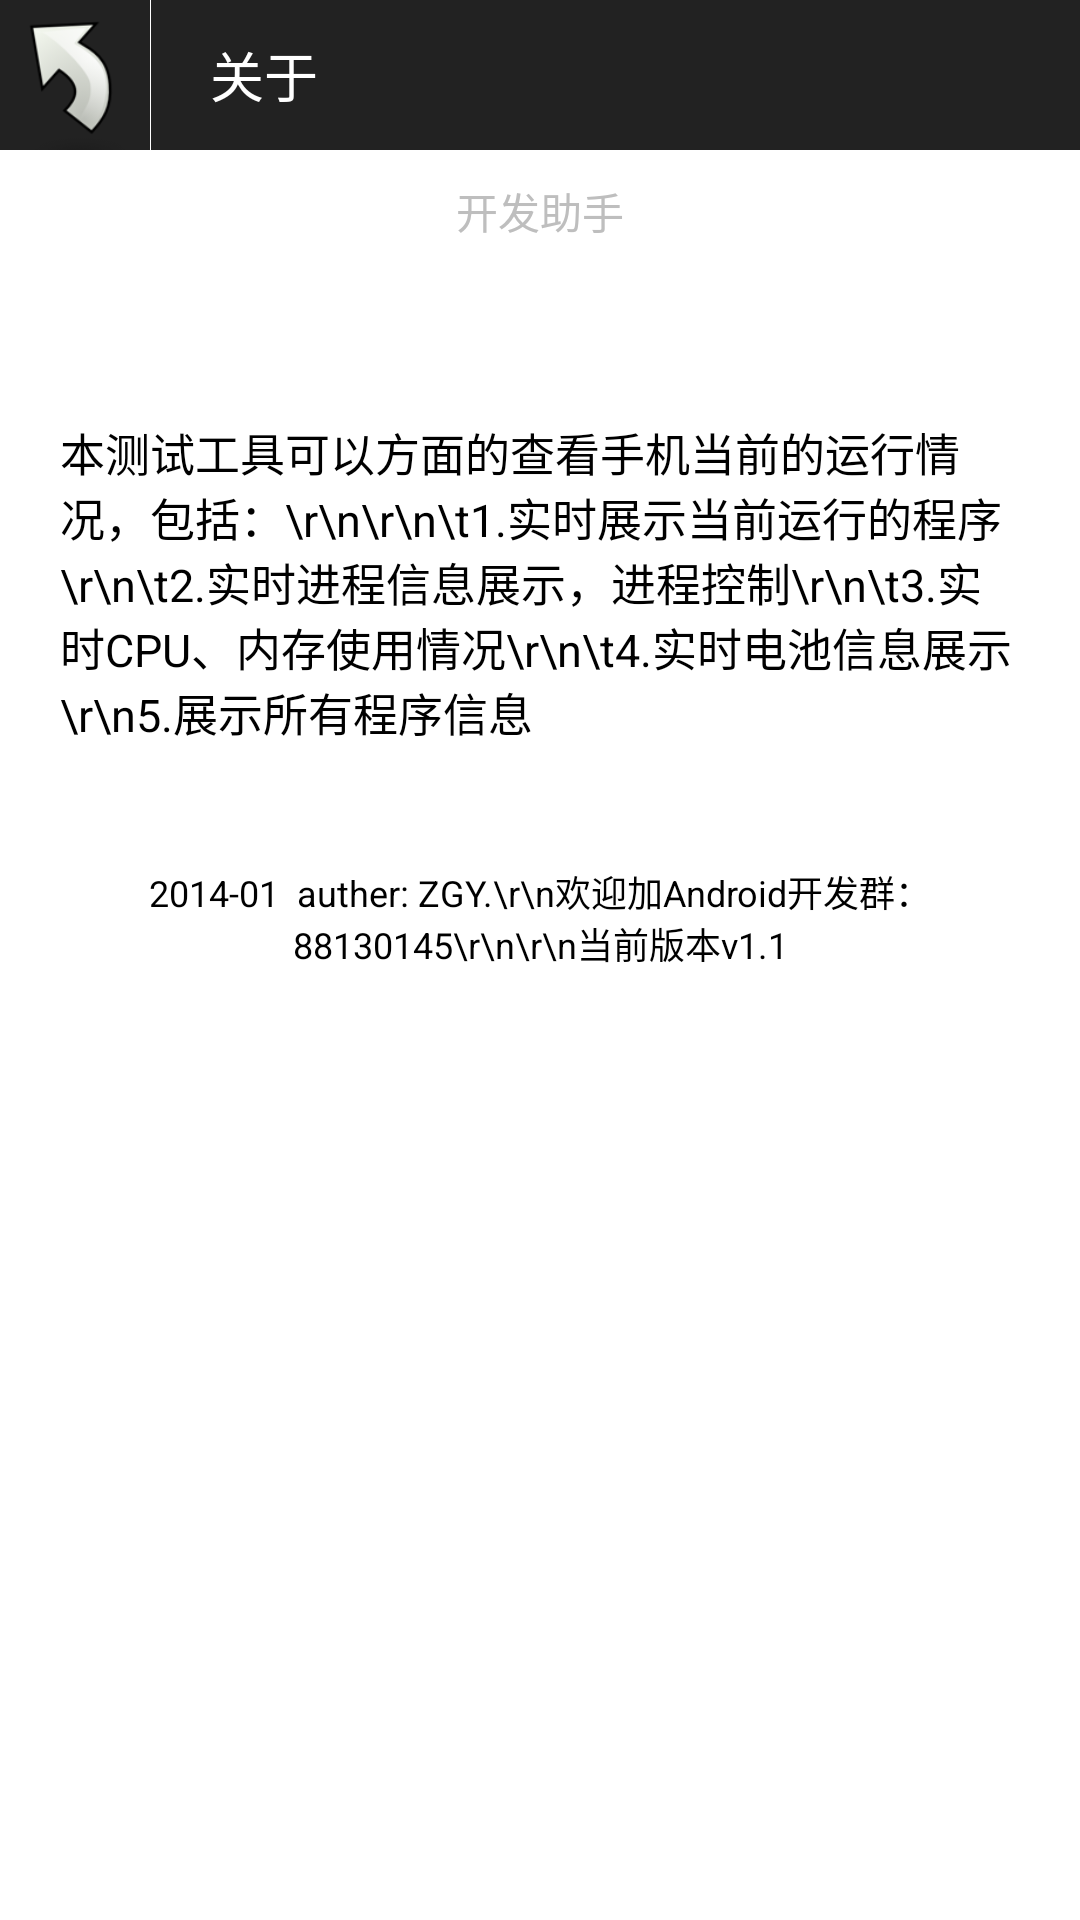

Produce the Android XML layout that renders to this screen, including the resource entries it uses.
<!-- AndroidManifest.xml: activity theme android:Theme.NoTitleBar -->
<!-- res/layout/activity_about.xml -->
<?xml version="1.0" encoding="utf-8"?>
<LinearLayout xmlns:android="http://schemas.android.com/apk/res/android"
    android:layout_width="match_parent"
    android:layout_height="match_parent"
    android:background="@android:color/white"
    android:orientation="vertical" >

    <RelativeLayout
        android:layout_width="fill_parent"
        android:layout_height="50dip"
        android:background="@color/title_bg"
        android:orientation="horizontal" >

        <ImageView
            android:id="@+id/img_about_back"
            android:layout_width="50dip"
            android:layout_height="wrap_content"
            android:layout_alignParentLeft="true"
            android:layout_centerVertical="true"
            android:clickable="true"
            android:src="@drawable/selector_btn_back" />

        <View
            android:layout_width="1px"
            android:layout_toRightOf="@+id/img_about_back"
            android:layout_height="fill_parent"
            android:background="@android:color/white" />

        <TextView
            android:layout_width="wrap_content"
            android:layout_height="wrap_content"
            android:layout_centerVertical="true"
            android:layout_marginLeft="20dip"
            android:layout_toRightOf="@id/img_about_back"
            android:text="关于"
            android:textColor="@android:color/white"
            android:textSize="18sp" />
    </RelativeLayout>

    <ScrollView
        android:layout_width="fill_parent"
        android:layout_height="match_parent"
        android:cacheColorHint="@android:color/transparent"
        android:fadingEdge="none"
        android:scrollbarStyle="outsideOverlay" >

        <LinearLayout
            android:layout_width="fill_parent"
            android:layout_height="wrap_content"
            android:orientation="vertical" >

            <TextView
                android:id="@+id/text_about_title"
                android:layout_width="wrap_content"
                android:layout_height="60dip"
                android:layout_gravity="center_horizontal"
                android:text="开发助手"
                android:gravity="top"
                android:layout_marginTop="10dip" />
            
            <com.zgy.debugtool.view.jumpview.JumpViewTogether
                android:id="@+id/text_jump_about_title"
                android:layout_width="wrap_content"
                android:layout_height="60dip"
                android:layout_gravity="center_horizontal"
                android:layout_marginTop="10dip"
                android:visibility="gone" />

            <TextView
                android:layout_width="fill_parent"
                android:layout_height="match_parent"
                android:padding="20dip"
                android:text="本测试工具可以方面的查看手机当前的运行情况，包括：\r\n\r\n\t1.实时展示当前运行的程序\r\n\t2.实时进程信息展示，进程控制\r\n\t3.实时CPU、内存使用情况\r\n\t4.实时电池信息展示\r\n5.展示所有程序信息"
                android:textColor="@android:color/black"
                android:textSize="15sp" />

            <TextView
                android:layout_width="fill_parent"
                android:layout_height="match_parent"
                android:gravity="center_horizontal"
                android:padding="20dip"
                android:text="2014-01  auther: ZGY.\r\n欢迎加Android开发群：88130145\r\n\r\n当前版本v1.1"
                android:textColor="@android:color/black"
                android:textSize="12sp" />
        </LinearLayout>
    </ScrollView>

</LinearLayout>
<!-- resources referenced by this layout -->
<resources>
  <color name="title_bg">#222222</color>
  <!-- drawable selector_btn_back (drawable) -->
  <?xml version="1.0" encoding="utf-8"?>
  <selector xmlns:android="http://schemas.android.com/apk/res/android">
  
      <item android:drawable="@drawable/ic_back_p" android:state_pressed="true"/>
  	<item android:drawable="@drawable/ic_back_n"/>
  </selector>
  <!-- drawable ic_back_p: png bitmap (drawable-hdpi, 6432 bytes) -->
  <!-- drawable ic_back_n: png bitmap (drawable-hdpi, 7020 bytes) -->
</resources>
